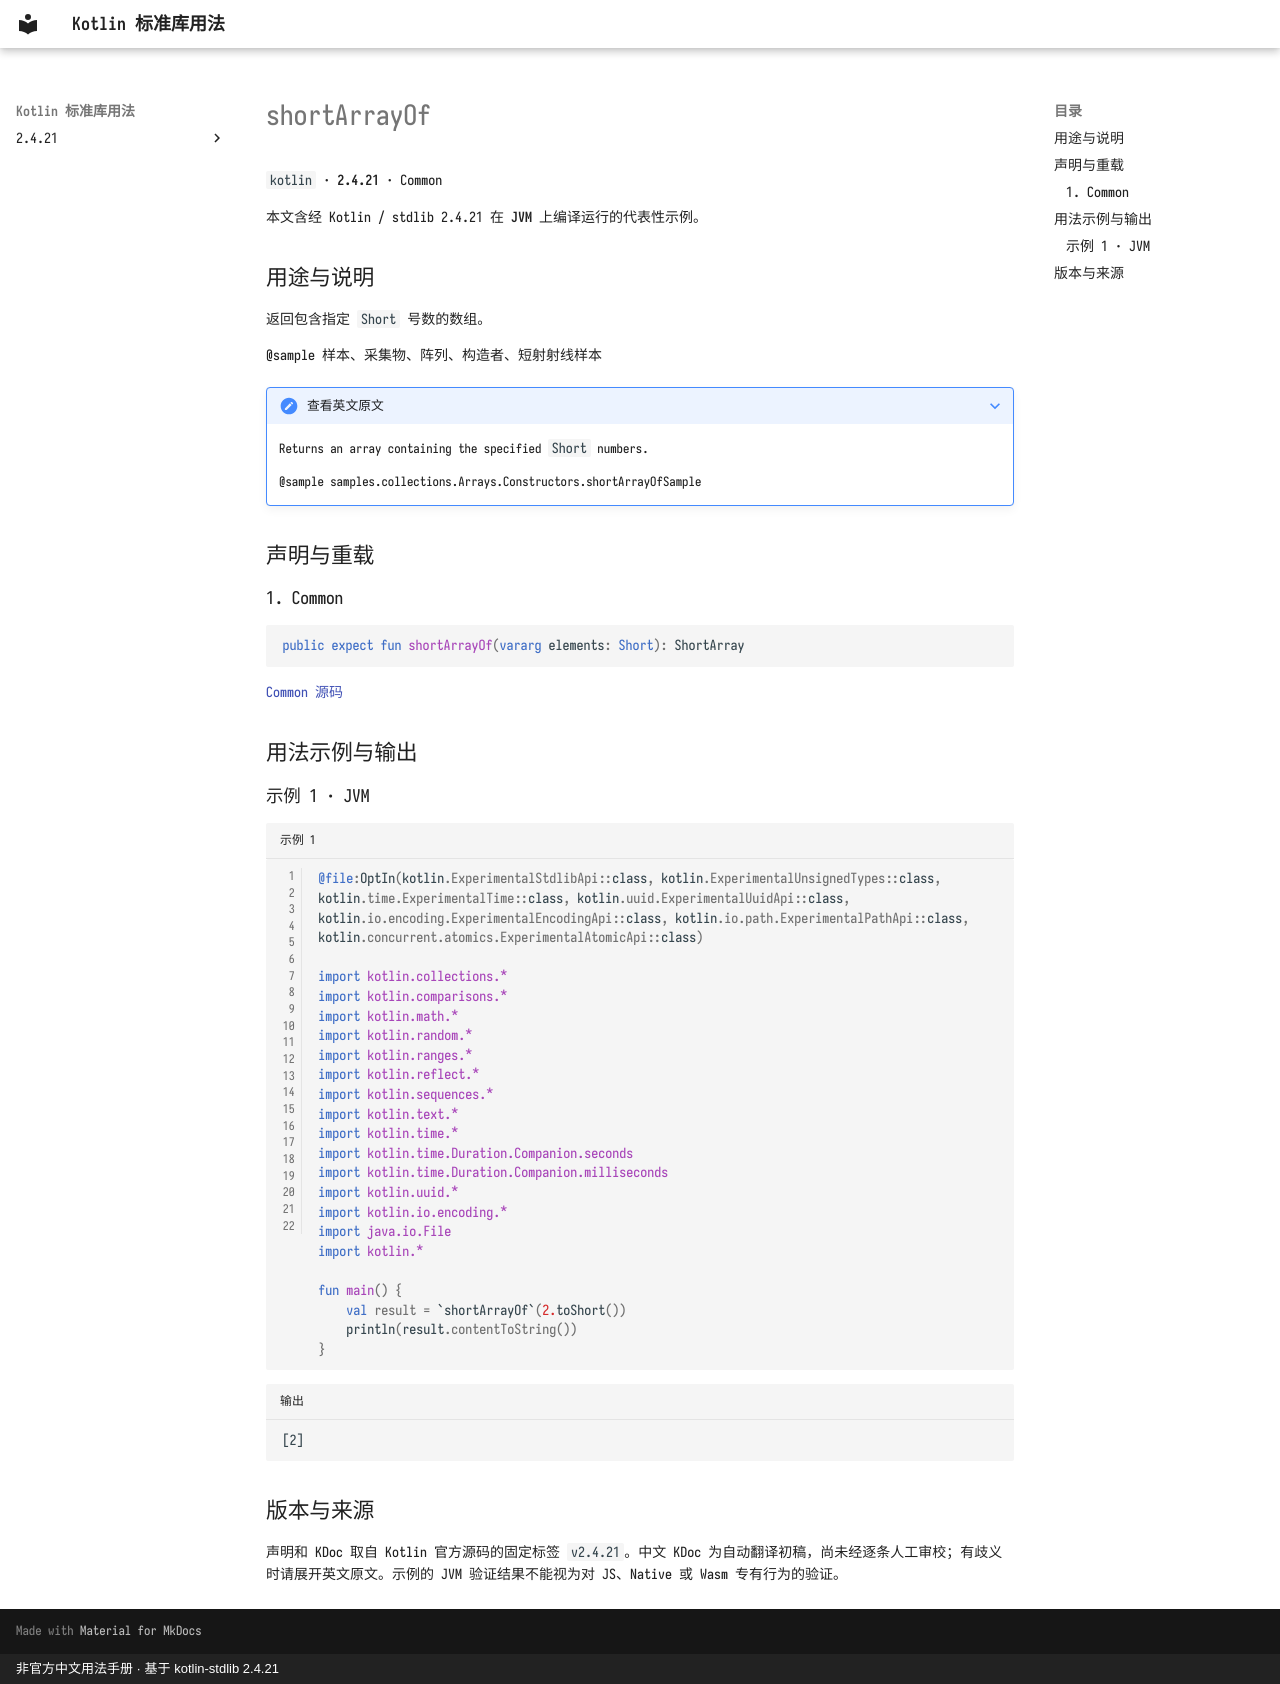

repository: oooooooko/kotlin-stdlib-docs · page: zh/api/kotlin/shortarrayof--61970a92/index.html · generator: mkdocs · copyright: 非官方中文用法手册 · 基于 kotlin-stdlib 2.4.21

# shortArrayOf

`kotlin` · **2.4.21** · Common

本文含经 Kotlin / stdlib 2.4.21 在 **JVM** 上编译运行的代表性示例。

## 用途与说明

返回包含指定 `Short` 号数的数组。

@sample 样本、采集物、阵列、构造者、短射射线样本

??? note "查看英文原文"

    Returns an array containing the specified `Short` numbers.
    
    @sample samples.collections.Arrays.Constructors.shortArrayOfSample

## 声明与重载

### 1. Common

```kotlin
public expect fun shortArrayOf(vararg elements: Short): ShortArray
```

[Common 源码](https://github.com/JetBrains/kotlin/blob/v2.4.21/libraries/stdlib/src/kotlin/Library.kt#L71)

## 用法示例与输出

### 示例 1 · JVM

```kotlin title="示例 1" linenums="1"
@file:OptIn(kotlin.ExperimentalStdlibApi::class, kotlin.ExperimentalUnsignedTypes::class, kotlin.time.ExperimentalTime::class, kotlin.uuid.ExperimentalUuidApi::class, kotlin.io.encoding.ExperimentalEncodingApi::class, kotlin.io.path.ExperimentalPathApi::class, kotlin.concurrent.atomics.ExperimentalAtomicApi::class)

import kotlin.collections.*
import kotlin.comparisons.*
import kotlin.math.*
import kotlin.random.*
import kotlin.ranges.*
import kotlin.reflect.*
import kotlin.sequences.*
import kotlin.text.*
import kotlin.time.*
import kotlin.time.Duration.Companion.seconds
import kotlin.time.Duration.Companion.milliseconds
import kotlin.uuid.*
import kotlin.io.encoding.*
import java.io.File
import kotlin.*

fun main() {
    val result = `shortArrayOf`(2.toShort())
    println(result.contentToString())
}
```

```text title="输出"
[2]
```

## 版本与来源

声明和 KDoc 取自 Kotlin 官方源码的固定标签 `v2.4.21`。中文 KDoc 为自动翻译初稿，尚未经逐条人工审校；有歧义时请展开英文原文。示例的 JVM 验证结果不能视为对 JS、Native 或 Wasm 专有行为的验证。
